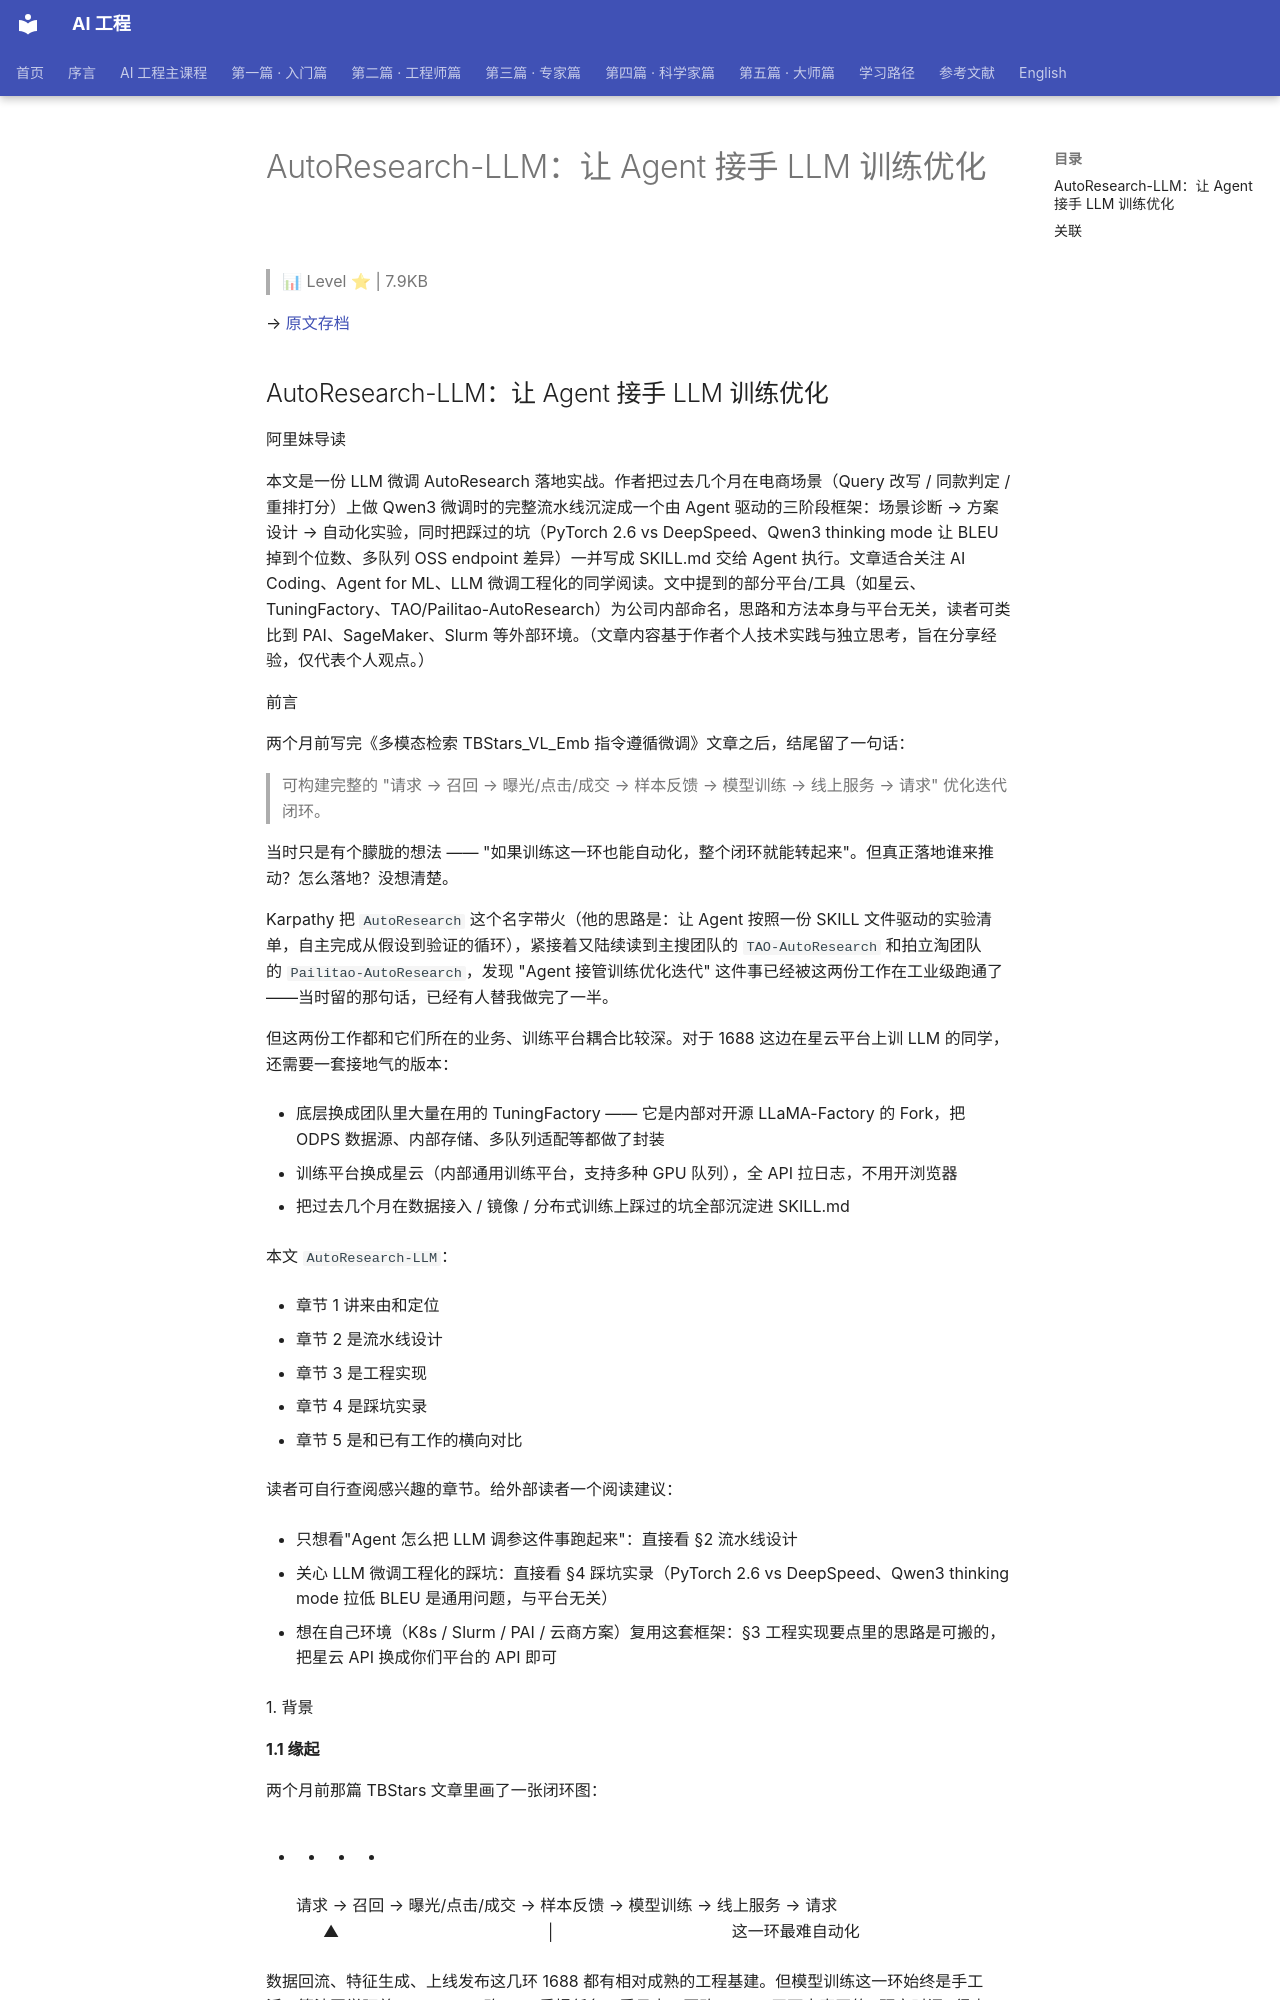

repository: QianJinGuo/wiki-book · page: ch01/007-autoresearch-llm-agent-llm.html · generator: mkdocs

# AutoResearch-LLM：让 Agent 接手 LLM 训练优化

> 📊 Level ⭐ | 7.9KB

→ [原文存档](https://mp.weixin.qq.com/s/9qEgOV9FGk6u9_9zMLSI6A)

## AutoResearch-LLM：让 Agent 接手 LLM 训练优化

阿里妹导读

  

本文是一份 LLM 微调 AutoResearch 落地实战。作者把过去几个月在电商场景（Query 改写 / 同款判定 / 重排打分）上做 Qwen3 微调时的完整流水线沉淀成一个由 Agent 驱动的三阶段框架：场景诊断 → 方案设计 → 自动化实验，同时把踩过的坑（PyTorch 2.6 vs DeepSpeed、Qwen3 thinking mode 让 BLEU 掉到个位数、多队列 OSS endpoint 差异）一并写成 SKILL.md 交给 Agent 执行。文章适合关注 AI Coding、Agent for ML、LLM 微调工程化的同学阅读。文中提到的部分平台/工具（如星云、TuningFactory、TAO/Pailitao-AutoResearch）为公司内部命名，思路和方法本身与平台无关，读者可类比到 PAI、SageMaker、Slurm 等外部环境。（文章内容基于作者个人技术实践与独立思考，旨在分享经验，仅代表个人观点。）

前言

两个月前写完《多模态检索 TBStars_VL_Emb 指令遵循微调》文章之后，结尾留了一句话：

> 可构建完整的 "请求 → 召回 → 曝光/点击/成交 → 样本反馈 → 模型训练 → 线上服务 → 请求" 优化迭代闭环。

当时只是有个朦胧的想法 —— "如果训练这一环也能自动化，整个闭环就能转起来"。但真正落地谁来推动？怎么落地？没想清楚。

Karpathy 把 `AutoResearch` 这个名字带火（他的思路是：让 Agent 按照一份 SKILL 文件驱动的实验清单，自主完成从假设到验证的循环），紧接着又陆续读到主搜团队的 `TAO-AutoResearch` 和拍立淘团队的 `Pailitao-AutoResearch`，发现 "Agent 接管训练优化迭代" 这件事已经被这两份工作在工业级跑通了——当时留的那句话，已经有人替我做完了一半。

但这两份工作都和它们所在的业务、训练平台耦合比较深。对于 1688 这边在星云平台上训 LLM 的同学，还需要一套接地气的版本：

  * 底层换成团队里大量在用的 TuningFactory —— 它是内部对开源 LLaMA-Factory 的 Fork，把 ODPS 数据源、内部存储、多队列适配等都做了封装

  * 训练平台换成星云（内部通用训练平台，支持多种 GPU 队列），全 API 拉日志，不用开浏览器

  * 把过去几个月在数据接入 / 镜像 / 分布式训练上踩过的坑全部沉淀进 SKILL.md

本文 `AutoResearch-LLM`：

  * 章节 1 讲来由和定位

  * 章节 2 是流水线设计

  * 章节 3 是工程实现

  * 章节 4 是踩坑实录

  * 章节 5 是和已有工作的横向对比

读者可自行查阅感兴趣的章节。给外部读者一个阅读建议：

  * 只想看"Agent 怎么把 LLM 调参这件事跑起来"：直接看 §2 流水线设计

  * 关心 LLM 微调工程化的踩坑：直接看 §4 踩坑实录（PyTorch 2.6 vs DeepSpeed、Qwen3 thinking mode 拉低 BLEU 是通用问题，与平台无关）

  * 想在自己环境（K8s / Slurm / PAI / 云商方案）复用这套框架：§3 工程实现要点里的思路是可搬的，把星云 API 换成你们平台的 API 即可

1\. 背景

**1.1 缘起**

两个月前那篇 TBStars 文章里画了一张闭环图：

  *   *   *   * 

    
    
    请求 → 召回 → 曝光/点击/成交 → 样本反馈 → 模型训练 → 线上服务 → 请求                                              ▲                                              │                                       这一环最难自动化

数据回流、特征生成、上线发布这几环 1688 都有相对成熟的工程基建。但模型训练这一环始终是手工活：算法同学盯着 eval_loss、改 LR、重提任务、看日志、再改 LR，一天下来真正的 "研究时间" 很少。
